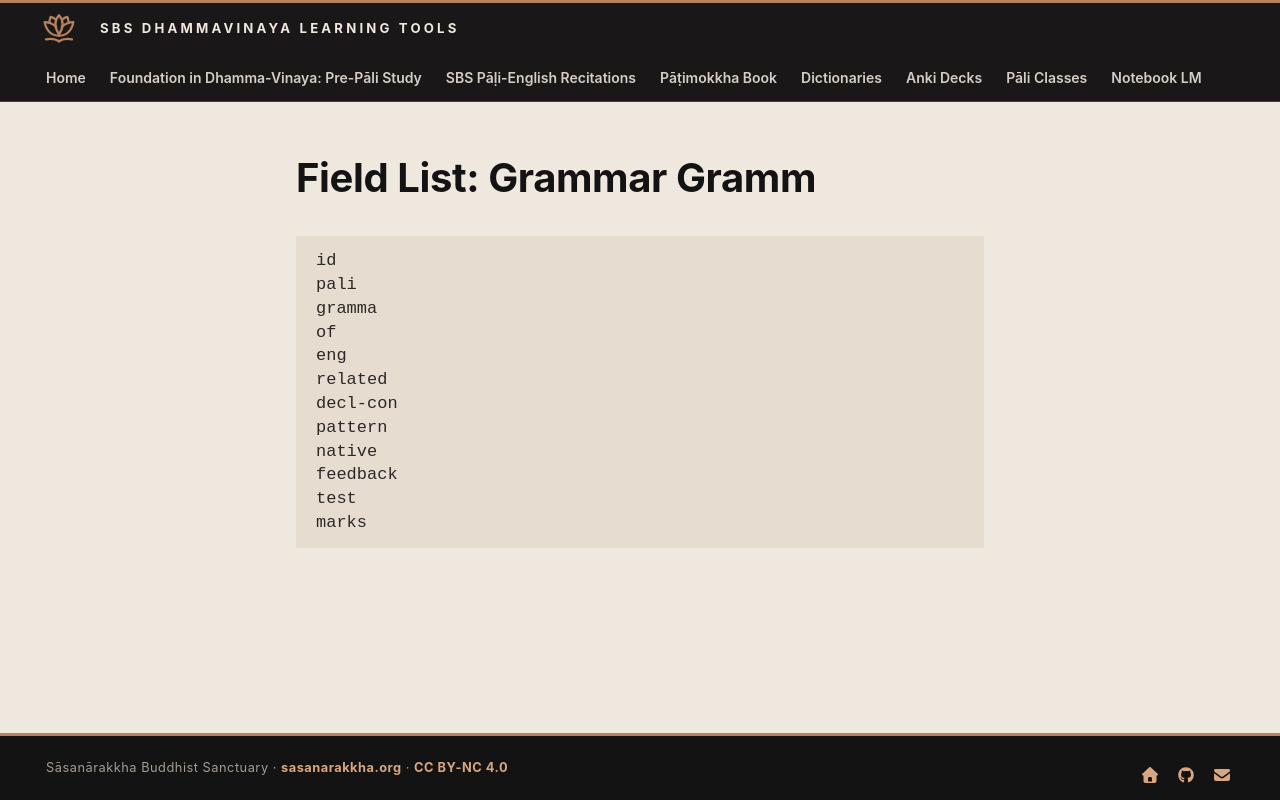

repository: sasanarakkha/study-tools · page: 5-anki/field-lists/field-list-grammar-gramm/index.html · generator: mkdocs

# Field List: Grammar Gramm

```
id
pali
gramma
of
eng
related
decl-con
pattern
native
feedback
test
marks
```
